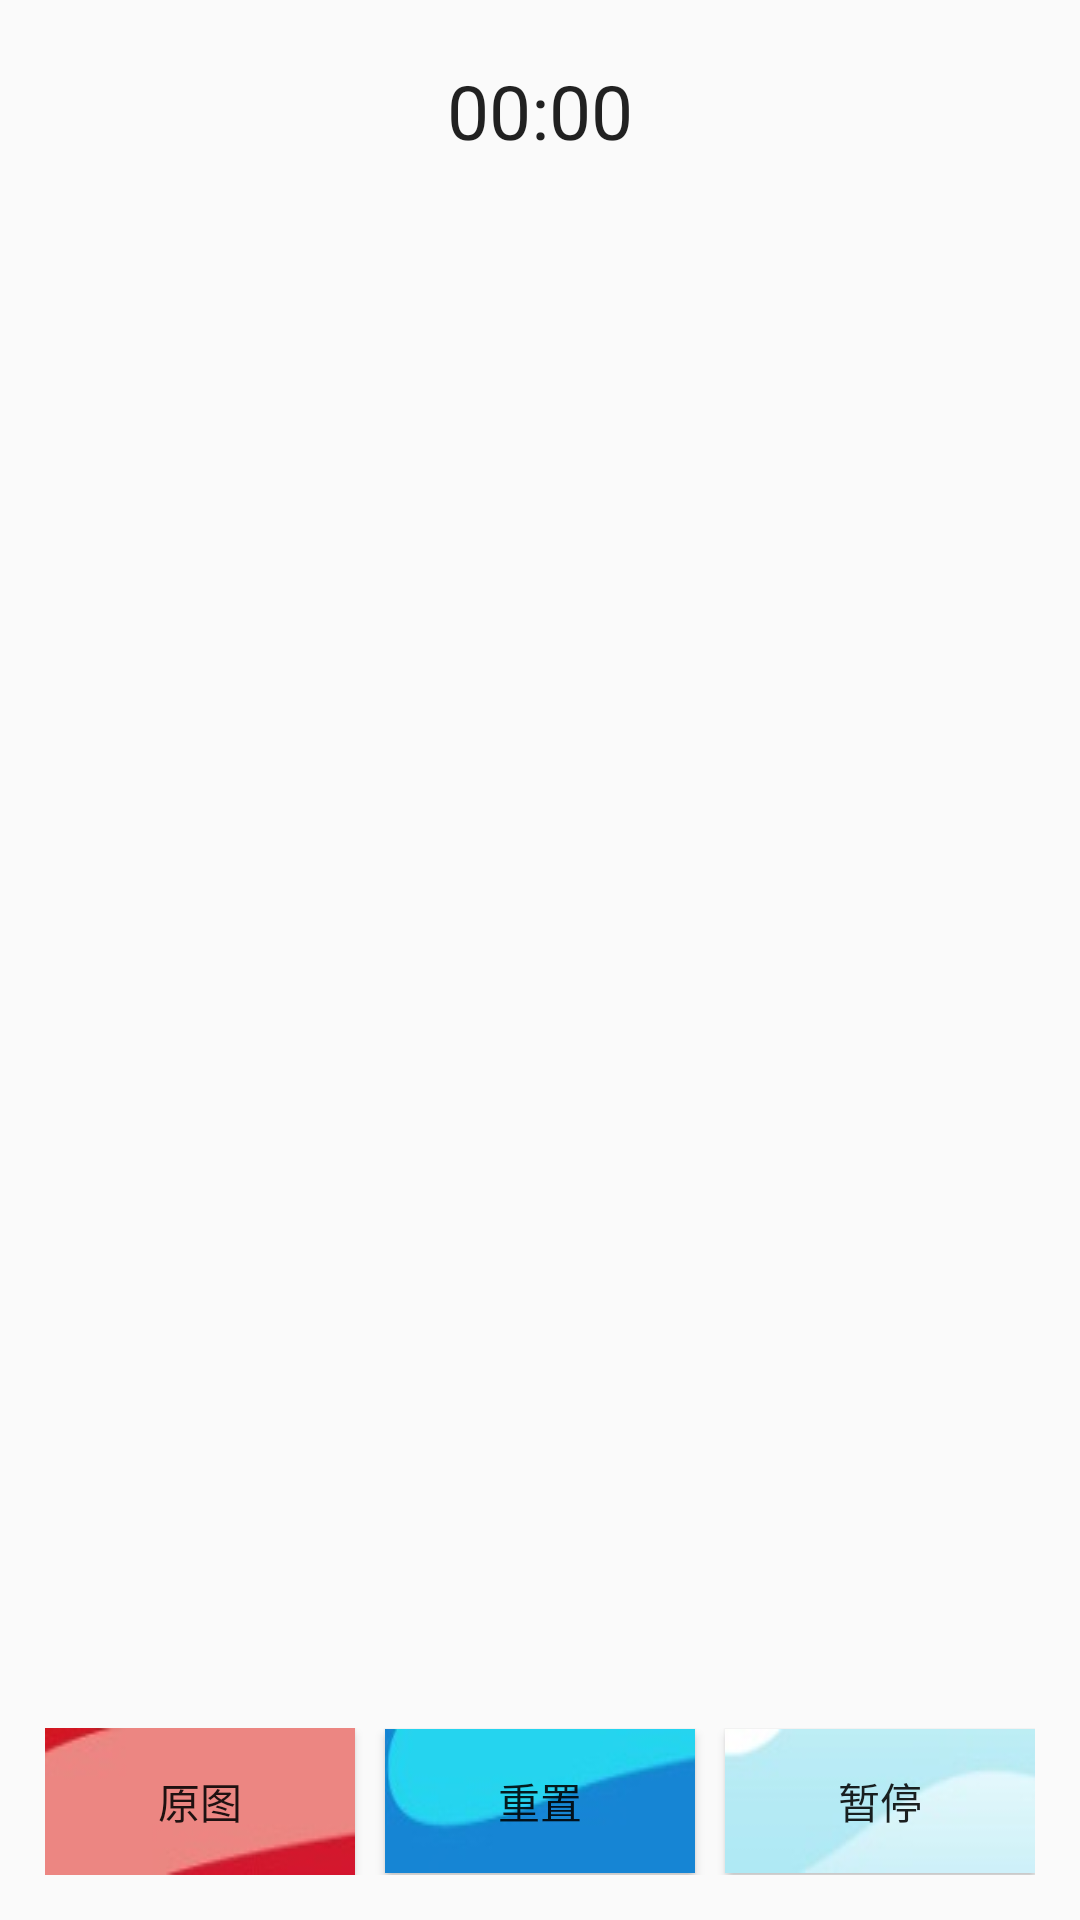

Android layout source for this screen:
<!-- AndroidManifest.xml: application theme AppTheme -->
<!-- res/layout/activity_jigsaw_game.xml -->
<?xml version="1.0" encoding="utf-8"?>
<android.support.design.widget.CoordinatorLayout
    xmlns:android="http://schemas.android.com/apk/res/android"
    xmlns:tools="http://schemas.android.com/tools"
    android:layout_width="match_parent"
    android:layout_height="match_parent"
    android:fitsSystemWindows="true"
    tools:context="com.pcer.puzzlegame.view.activity.JigsawGameActivity">

    <include layout="@layout/content_jigsaw_game"/>
</android.support.design.widget.CoordinatorLayout>
<!-- res/layout/content_jigsaw_game.xml (included above) -->
<?xml version="1.0" encoding="utf-8"?>
<RelativeLayout
    xmlns:android="http://schemas.android.com/apk/res/android"
    android:id="@+id/rlFreeGameContainer"
    android:background="@drawable/login_background_parent"
    android:layout_width="match_parent"
    android:layout_height="match_parent" >

    <LinearLayout
        android:id="@+id/ll_game_state"
        android:gravity="center"
        android:layout_margin="20dp"
        android:layout_width="match_parent"
        android:layout_height="wrap_content">

        <Chronometer
            style="@style/free_game_text_style"
            android:id="@+id/ch_game_state_time" />
    </LinearLayout>

    <ImageView
        android:id="@+id/ivOriginalAndPause"
        android:visibility="gone"
        android:layout_centerInParent="true"
        android:scaleType="fitXY"
        android:layout_width="300dp"
        android:layout_height="300dp"/>

    <LinearLayout
        android:gravity="center"
        android:layout_alignParentBottom="true"
        android:layout_margin="15dp"
        android:layout_width="match_parent"
        android:layout_height="wrap_content">

        <Button
            android:id="@+id/btnOriginalBitmap"
            android:background="@drawable/button"
            android:layout_width="150dp"
            android:layout_height="wrap_content"
            android:layout_weight="1"
            android:text="原图"  />

        <TextView
            android:layout_width="10sp"
            android:layout_height="wrap_content" />

        <Button
            android:id="@+id/btnResetGame"
            android:background="@drawable/button2"
            android:layout_width="150dp"
            android:layout_height="wrap_content"
            android:layout_weight="1"
            android:text="重置"  />

        <TextView
            android:layout_width="10sp"
            android:layout_height="wrap_content" />

        <Button
            android:id="@+id/btnGamePause"
            android:background="@drawable/button3"
            android:layout_width="150dp"
            android:layout_height="wrap_content"
            android:layout_weight="1"
            android:text="暂停"  />
    </LinearLayout>


</RelativeLayout>
<!-- resources referenced by this layout -->
<resources>
  <!-- drawable button: jpg bitmap (drawable, 1528 bytes) -->
  <!-- drawable button2: jpg bitmap (drawable, 1642 bytes) -->
  <!-- drawable button3: jpg bitmap (drawable, 1598 bytes) -->
  <style name="free_game_text_style">
          <item name="android:layout_width">wrap_content</item>
          <item name="android:layout_height">wrap_content</item>
          <item name="android:textSize">25dp</item>
      </style>
  <style name="AppTheme" parent="Theme.AppCompat.Light.DarkActionBar">
          
          <item name="colorPrimary">@color/colorPrimary</item>
          <item name="colorPrimaryDark">@color/colorPrimaryDark</item>
          <item name="colorAccent">@color/colorAccent</item>
      </style>
  <!-- not gathered from this repository: default colours our renderer supplied (Android Studio template values) -->
  <color name="colorPrimary">#FF6200EE</color>
  <color name="colorPrimaryDark">#FF3700B3</color>
  <color name="colorAccent">#FF03DAC5</color>
</resources>
